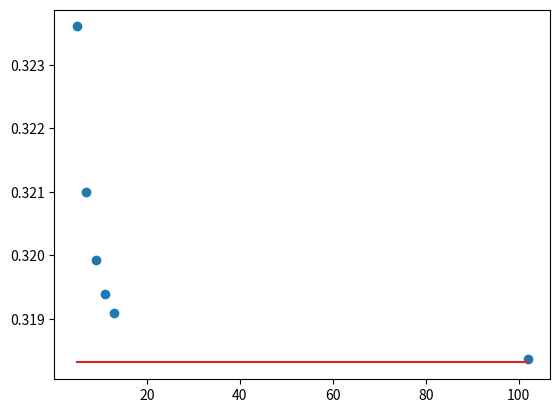

Write the Python code that produced this figure.
import numpy as np
import matplotlib.pyplot as plt

def get_energy(N, phi):

    s_min = -int(N/2)
    E = 0.0
    for i in range(N):
        s = s_min + i
        eval = -np.cos(2 * np.pi * s/N - phi/N)
        if eval < 0.0:
            E += eval
    
    '''
    if (s != s_max):
        raise Exception("s not equal to s_max")
    '''
    return E/N

N_list = [5,7,9,11,13,102] # Should be even but not divisible by 4
phi = 0.01
rho_list = []
for j in range(len(N_list)):

    N = N_list[j]

    E_phi = get_energy(N, phi)
    E_zero = get_energy(N, 0.0)
    E_minus_phi = get_energy(N, -phi)

    #E_phi = -np.cos(phi/N)/(N*np.sin(np.pi/N))
    #E_zero = -np.cos(0.0/N)/(N*np.sin(np.pi/N))
    #E_minus_phi = -np.cos(-phi/N)/(N*np.sin(np.pi/N))

    rho =(N**2) * ((E_phi + E_minus_phi - 2.0*E_zero)/((phi**2)))
    rho_list.append(rho)


print(rho)
print(1.0/np.pi)
plt.figure()
plt.scatter(N_list, rho_list, color='C0')
plt.plot(N_list, [1.0/np.pi] * len(N_list), color='C3')
plt.show()    